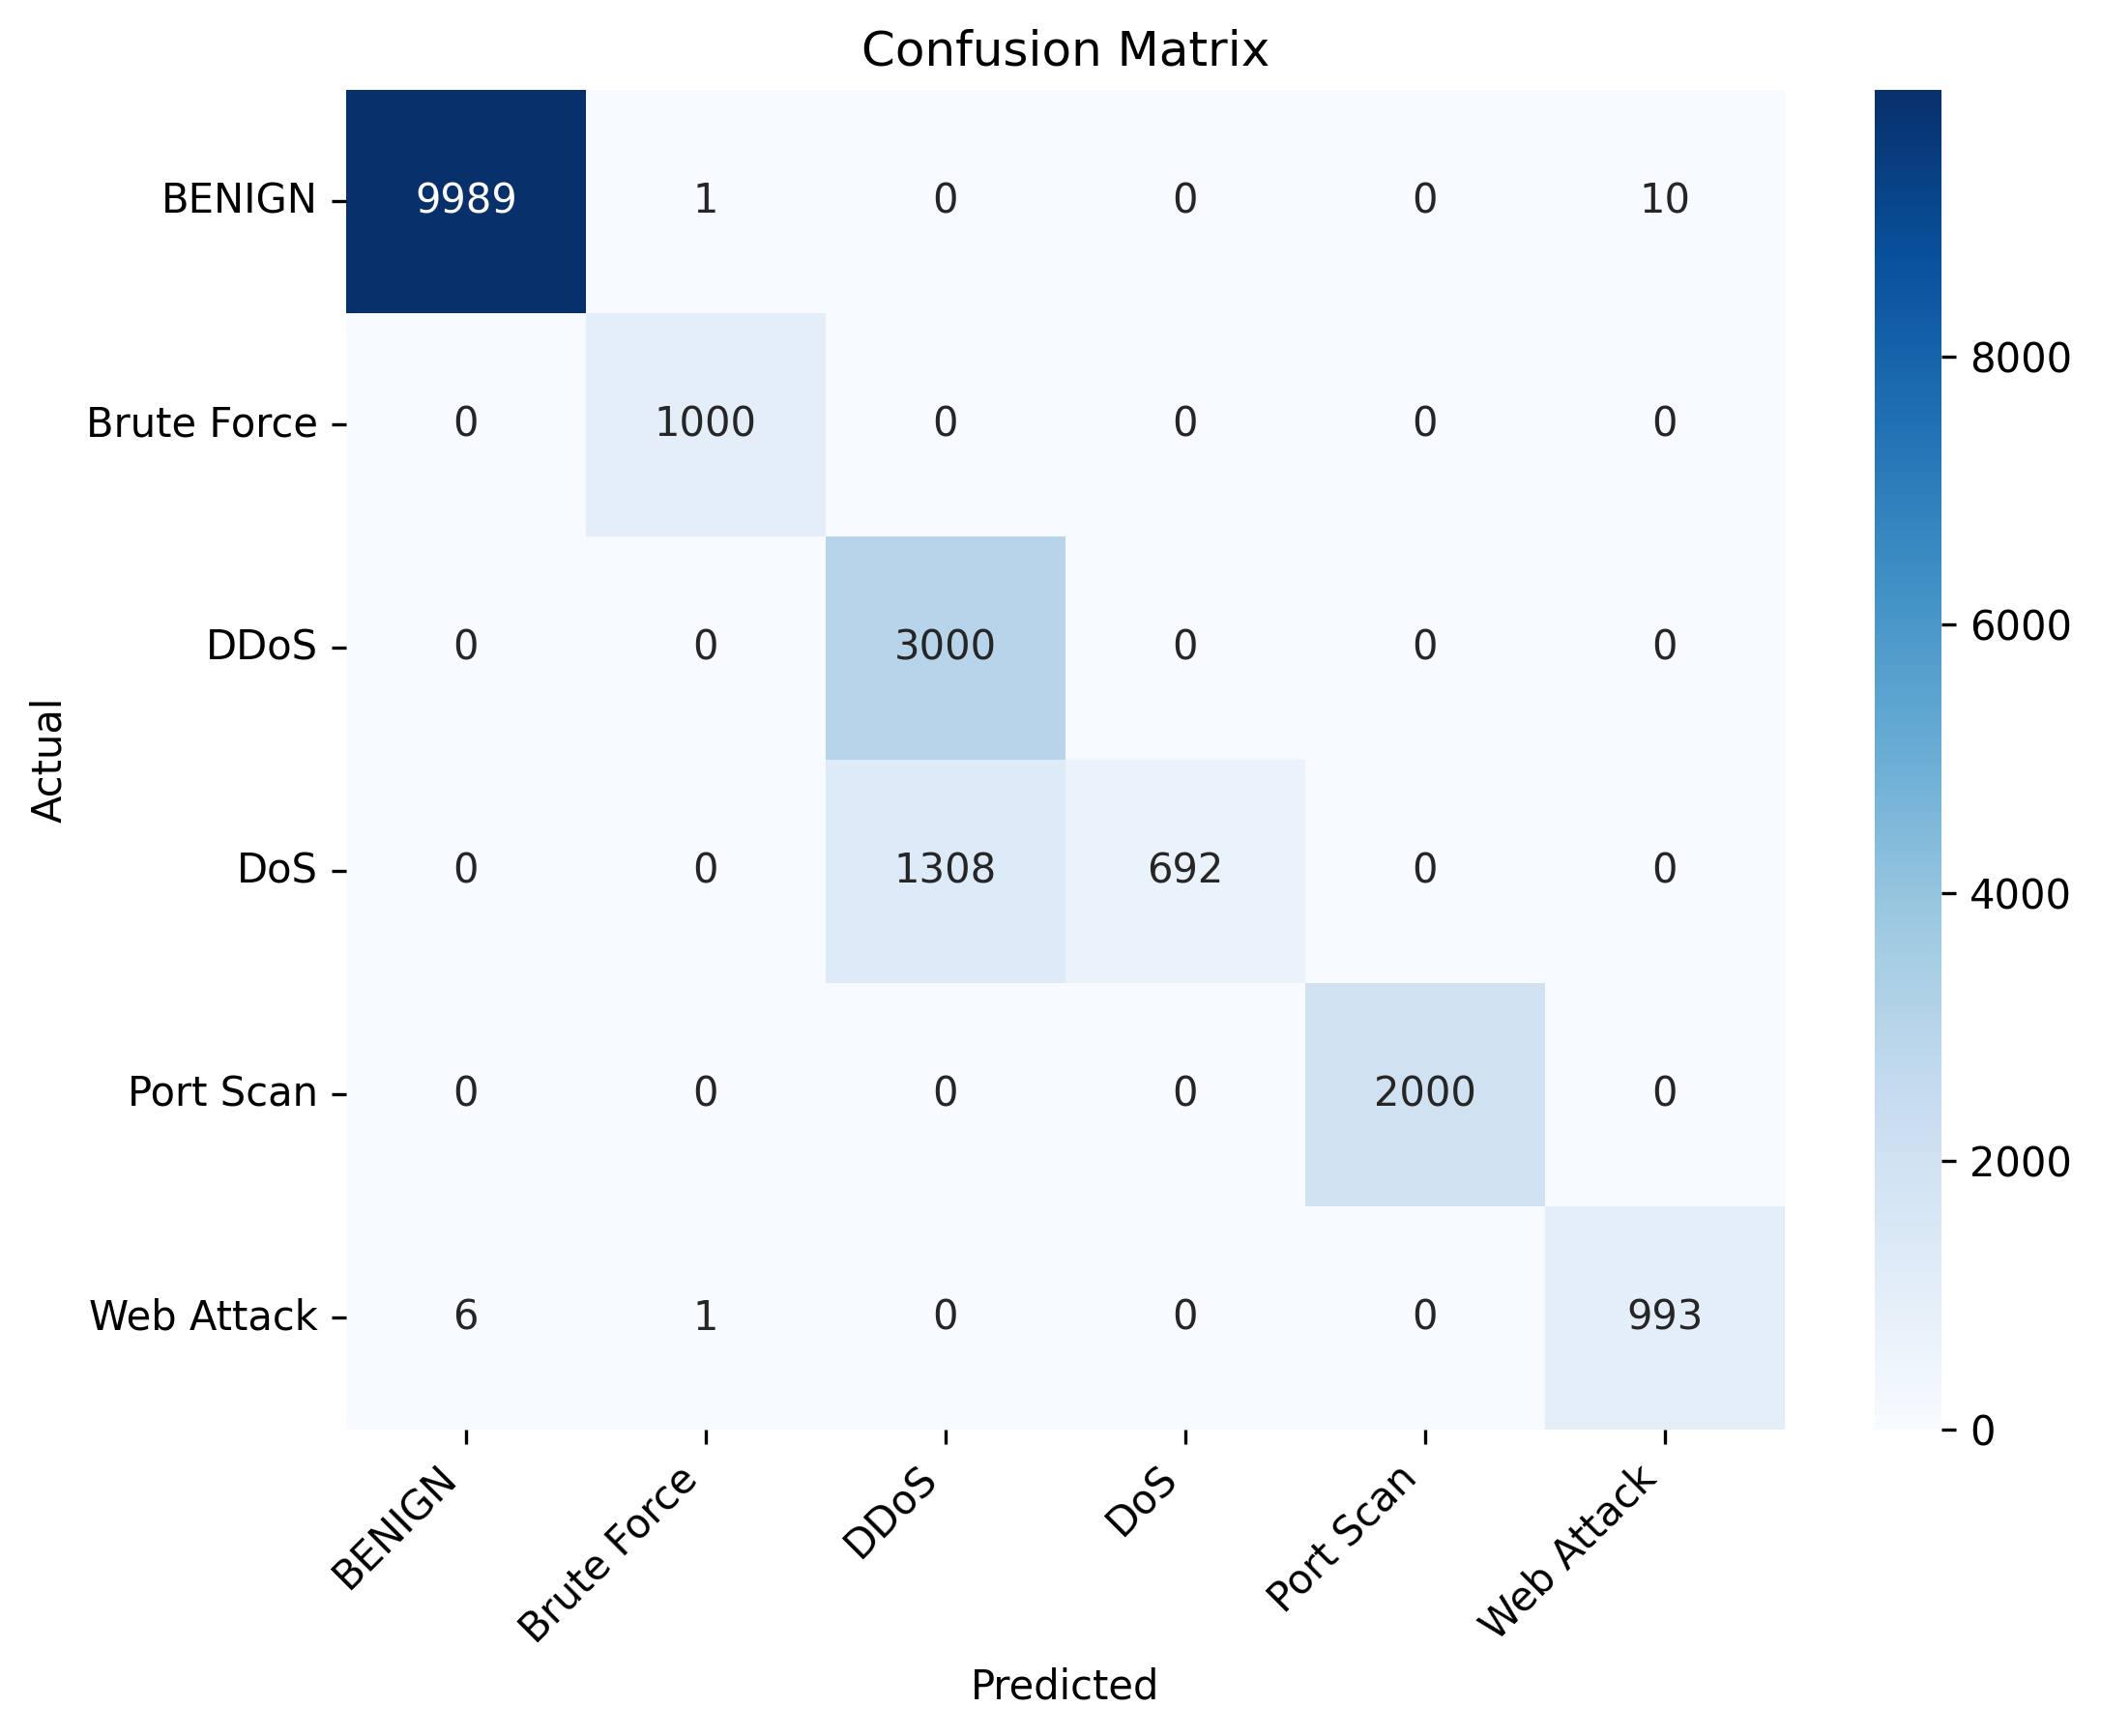

Values plotted in this chart, from the file beside it:
, BENIGN, Brute Force, DDoS, DoS, Port Scan, Web Attack
BENIGN, 9989, 1, 0, 0, 0, 10
Brute Force, 0, 1000, 0, 0, 0, 0
DDoS, 0, 0, 3000, 0, 0, 0
DoS, 0, 0, 1308, 692, 0, 0
Port Scan, 0, 0, 0, 0, 2000, 0
Web Attack, 6, 1, 0, 0, 0, 993
